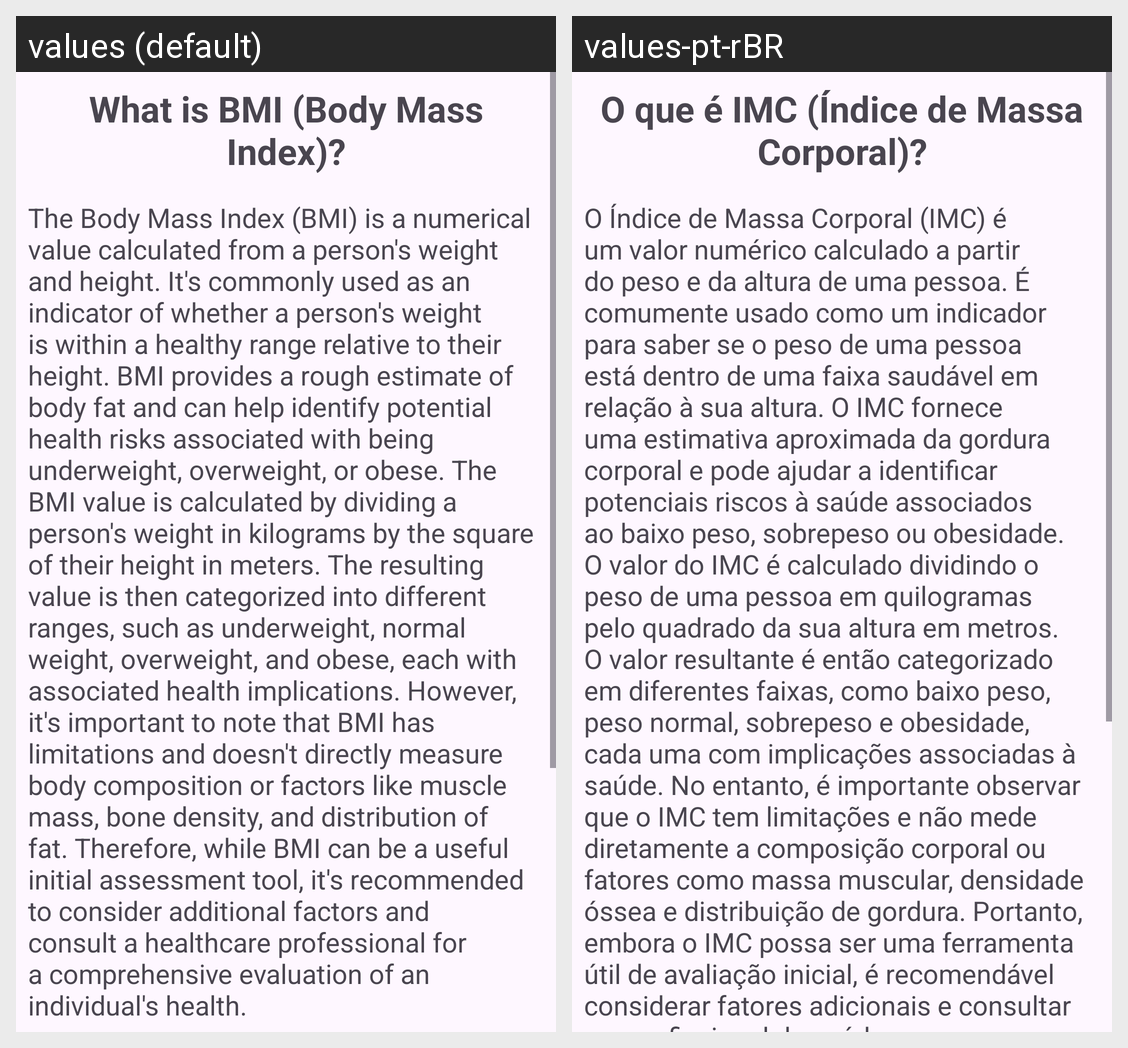

Here is an Android app screen in its default locale and in the app's own translations. Write out the translated-string differences for the strings that appear on this screen.
Android screen res/layout/fragment_info.xml rendered under 2 locales, left to right: values (default), values-pt-rBR. Device: Nexus 5 (rendered at 1080×1920; each locale shown at half size, 540×960, under a caption strip naming it); theme Theme.BMICalculator.
Strings drawn on this screen, with the default value and each locale's value (text and hints the layout hard-codes, and strings that could not be matched under every locale, appear in the picture but are not listed):

what_is_bmi
  values: What is BMI (Body Mass Index)?
  values-pt-rBR: O que é IMC (Índice de Massa Corporal)?

bmi_info
  values: The Body Mass Index (BMI) is a numerical value calculated from a person's weight and height. It's commonly used as an indicator of whether a person's weight is within a healthy range relative to their height. BMI provides a rough estimate of body fat and can help identify potential health risks associated with being underweight, overweight, or obese. The BMI value is calculated by dividing a …[clipped]
  values-pt-rBR: O Índice de Massa Corporal (IMC) é um valor numérico calculado a partir do peso e da altura de uma pessoa. É comumente usado como um indicador para saber se o peso de uma pessoa está dentro de uma faixa saudável em relação à sua altura. O IMC fornece uma estimativa aproximada da gordura corporal e pode ajudar a identificar potenciais riscos à saúde associados ao baixo peso, sobrepeso ou …[clipped]
